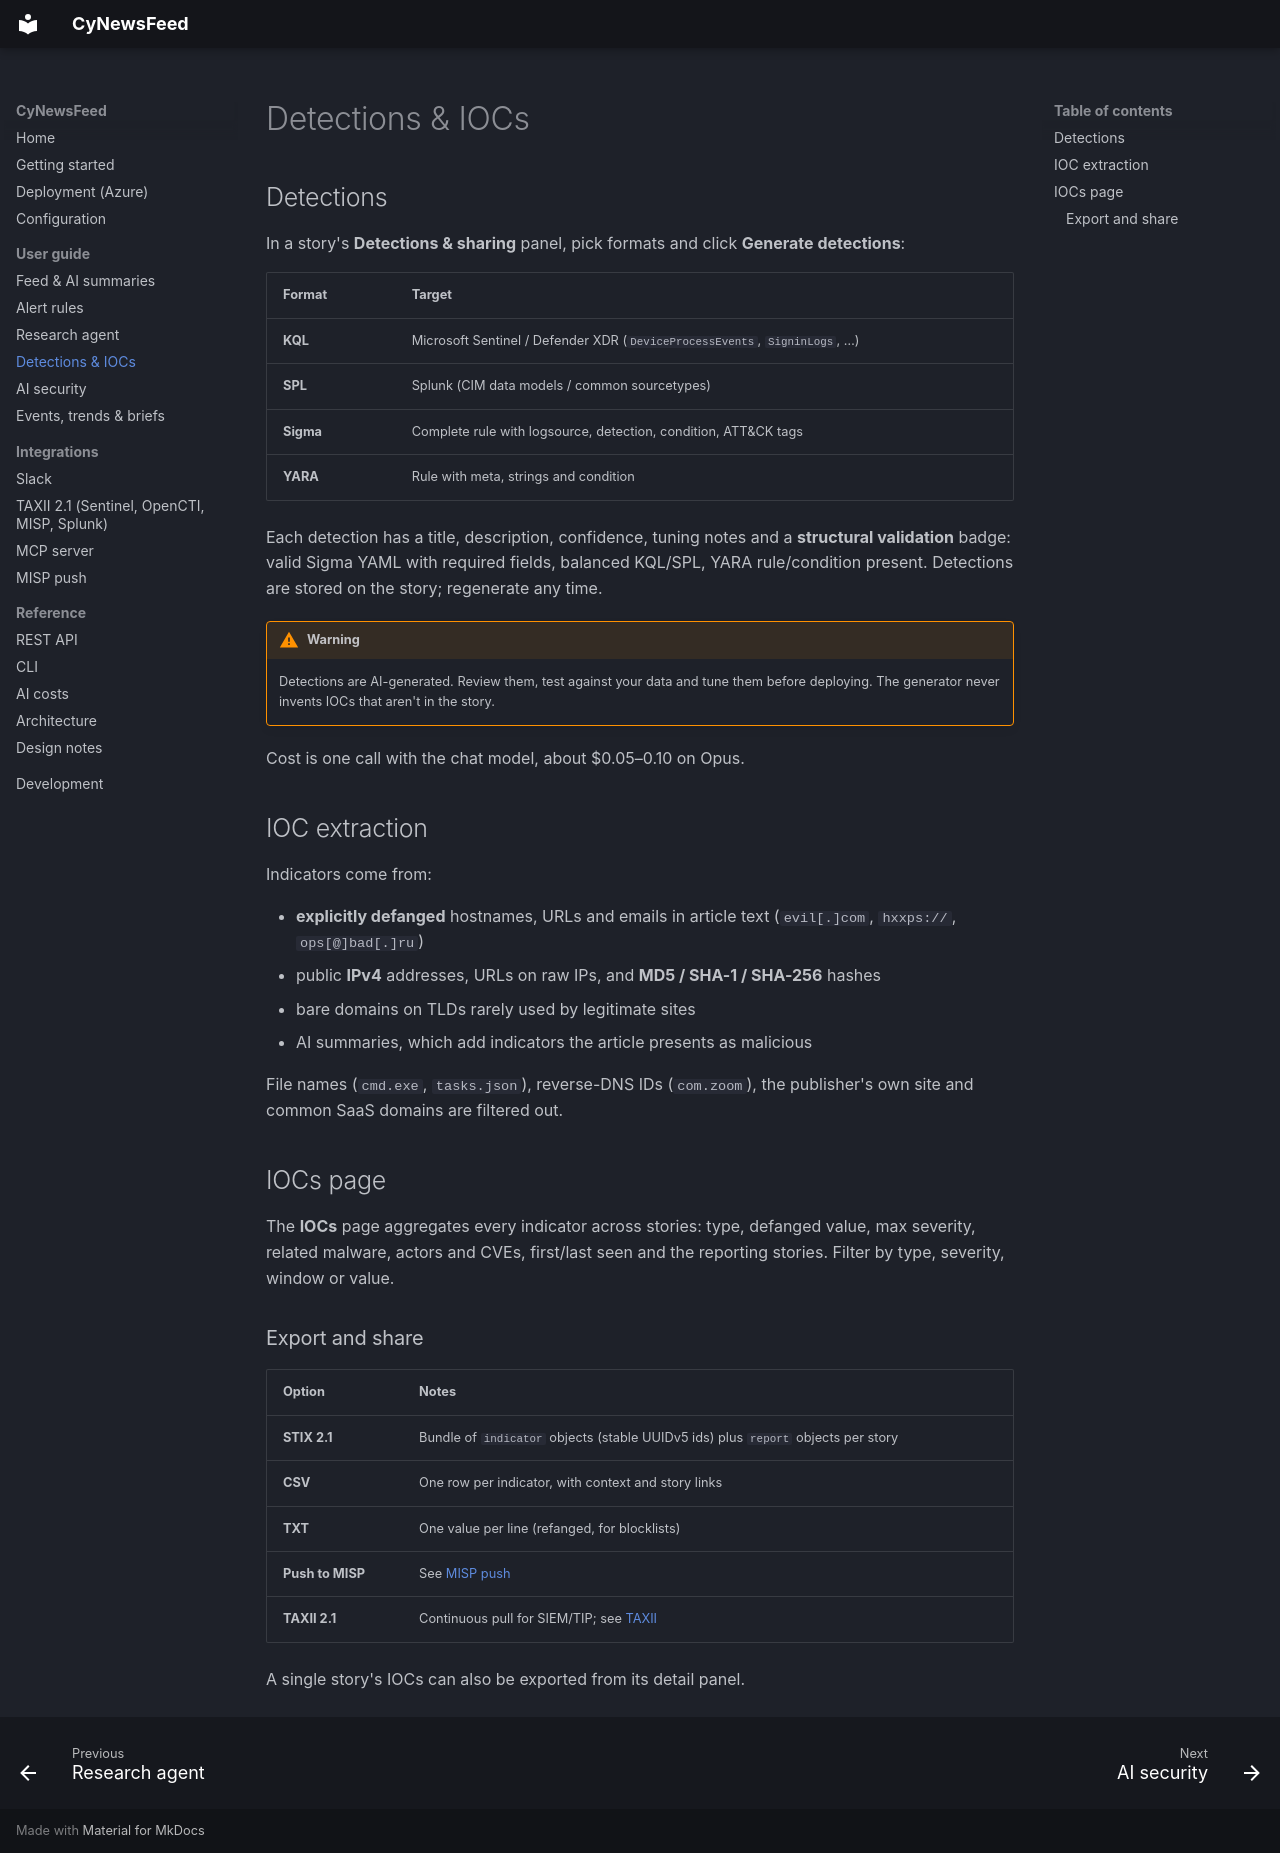

repository: Lariat-Labs/CyNewsFeed · page: user-guide/detections-iocs/index.html · generator: mkdocs

# Detections & IOCs

## Detections

In a story's **Detections & sharing** panel, pick formats and click **Generate detections**:

| Format | Target |
|---|---|
| **KQL** | Microsoft Sentinel / Defender XDR (`DeviceProcessEvents`, `SigninLogs`, …) |
| **SPL** | Splunk (CIM data models / common sourcetypes) |
| **Sigma** | Complete rule with logsource, detection, condition, ATT&CK tags |
| **YARA** | Rule with meta, strings and condition |

Each detection has a title, description, confidence, tuning notes and a **structural validation** badge: valid Sigma
YAML with required fields, balanced KQL/SPL, YARA rule/condition present. Detections are stored on the story; regenerate
any time.

!!! warning
    Detections are AI-generated. Review them, test against your data and tune them before deploying. The generator never
    invents IOCs that aren't in the story.

Cost is one call with the chat model, about $0.05–0.10 on Opus.

## IOC extraction

Indicators come from:

- **explicitly defanged** hostnames, URLs and emails in article text (`evil[.]com`, `hxxps://`, `ops[@]bad[.]ru`)
- public **IPv4** addresses, URLs on raw IPs, and **MD5 / SHA-1 / SHA-256** hashes
- bare domains on TLDs rarely used by legitimate sites
- AI summaries, which add indicators the article presents as malicious

File names (`cmd.exe`, `tasks.json`), reverse-DNS IDs (`com.zoom`), the publisher's own site and common SaaS domains are
filtered out.

## IOCs page

The **IOCs** page aggregates every indicator across stories: type, defanged value, max severity, related malware, actors
and CVEs, first/last seen and the reporting stories. Filter by type, severity, window or value.

### Export and share

| Option | Notes |
|---|---|
| **STIX 2.1** | Bundle of `indicator` objects (stable UUIDv5 ids) plus `report` objects per story |
| **CSV** | One row per indicator, with context and story links |
| **TXT** | One value per line (refanged, for blocklists) |
| **Push to MISP** | See [MISP push](../integrations/misp.md) |
| **TAXII 2.1** | Continuous pull for SIEM/TIP; see [TAXII](../integrations/taxii.md) |

A single story's IOCs can also be exported from its detail panel.
